The GitHub repository imurbi/Machine_Learning contains a labelled image folder "Machine_Learning" with 2 categories: helipad, no helipad. Examples follow, each with its label.

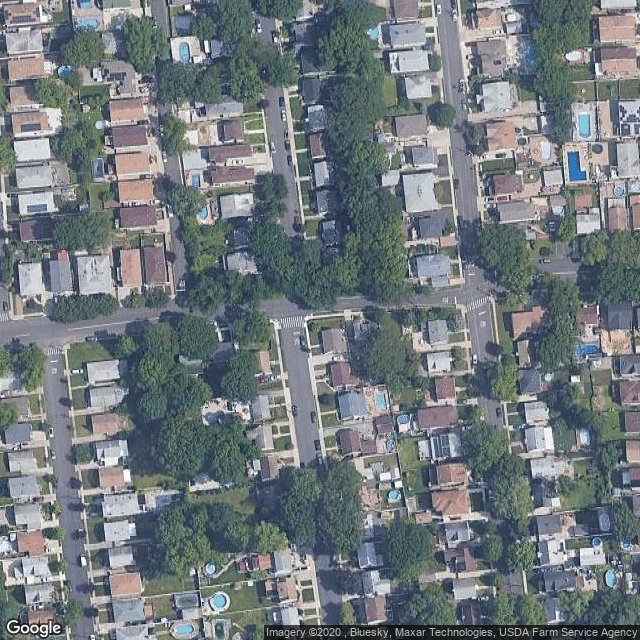
Label: no helipad

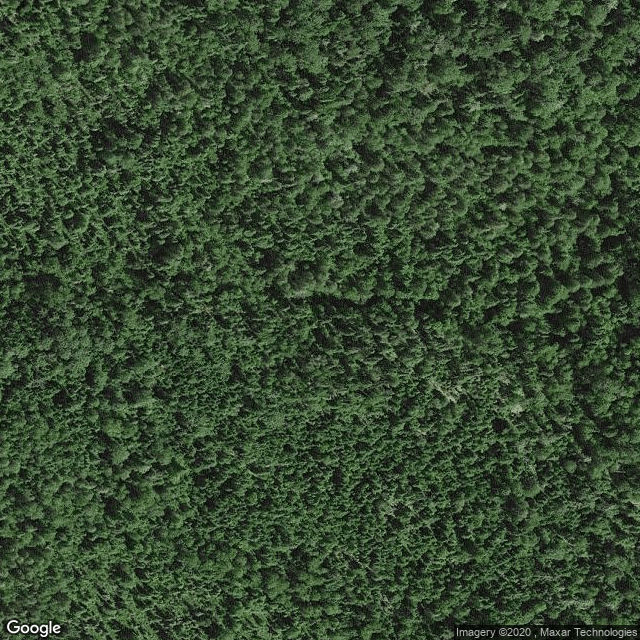
Label: no helipad

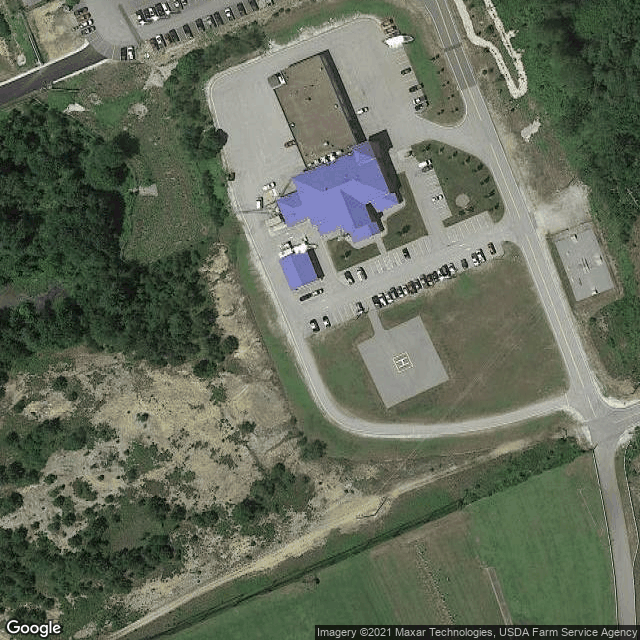
Label: helipad

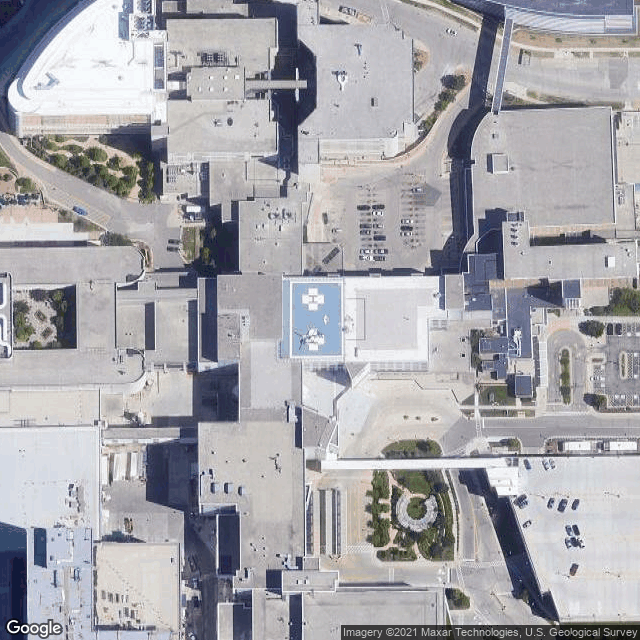
Label: helipad

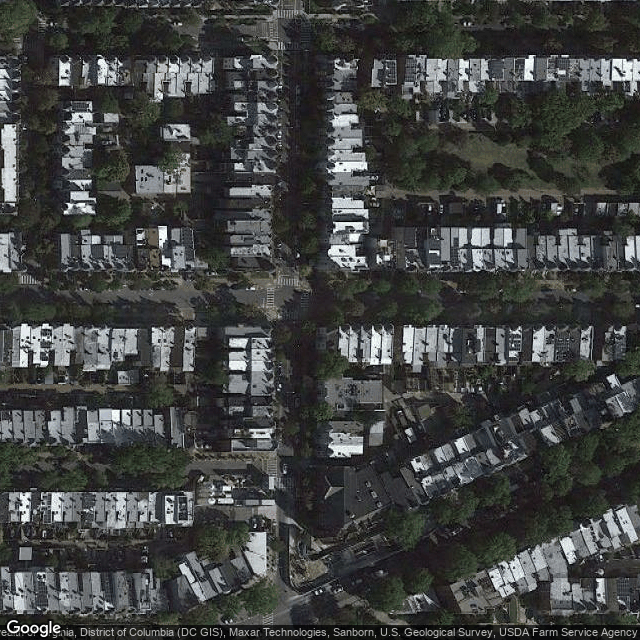
Label: no helipad

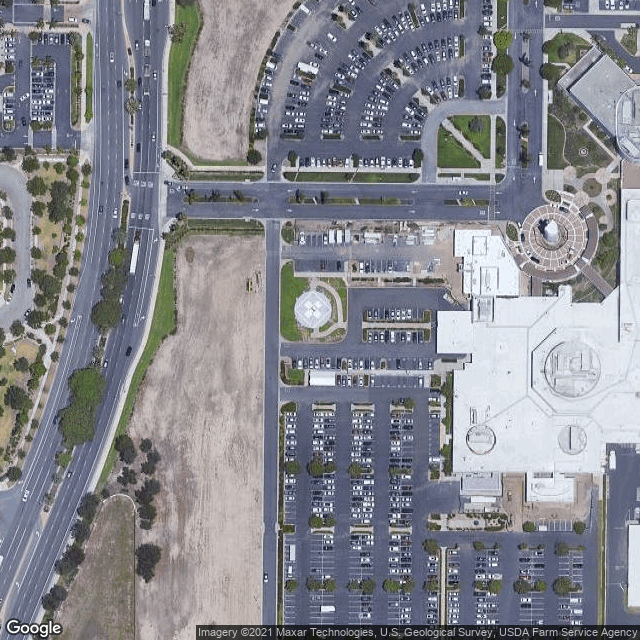
Label: helipad
